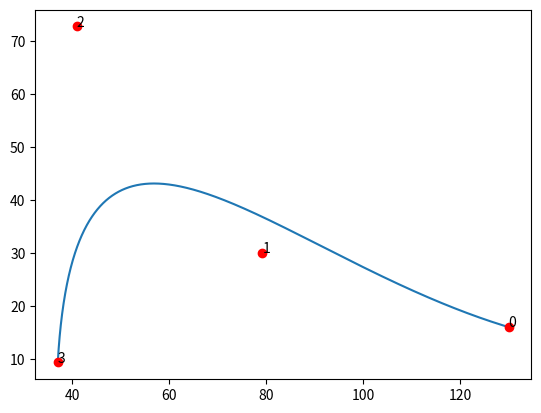

Reproduce this figure in Python.
"""
This part of code was taken from:
https://stackoverflow.com/questions/12643079/b%C3%A9zier-curve-fitting-with-scipy
"""

import numpy as np
from scipy.special import comb

def bernstein_poly(i, n, t):
    """
     The Bernstein polynomial of n, i as a function of t
    """

    return comb(n, i) * ( t**(n-i) ) * (1 - t)**i


def bezier_curve(points, nTimes=1000):
    """
       Given a set of control points, return the
       bezier curve defined by the control points.

       points should be a list of lists, or list of tuples
       such as [ [1,1], 
                 [2,3], 
                 [4,5], ..[Xn, Yn] ]
        nTimes is the number of time steps, defaults to 1000

        See http://processingjs.nihongoresources.com/bezierinfo/
    """

    nPoints = len(points)
    xPoints = np.array([p[0] for p in points])
    yPoints = np.array([p[1] for p in points])

    t = np.linspace(0.0, 1.0, nTimes)

    polynomial_array = np.array([bernstein_poly(i, nPoints-1, t) for i in range(0, nPoints)])

    xvals = np.dot(xPoints, polynomial_array)
    yvals = np.dot(yPoints, polynomial_array)

    return xvals, yvals


if __name__ == "__main__":
    from matplotlib import pyplot as plt

    nPoints = 4
    points = np.random.rand(nPoints,2)*200
    xpoints = [p[0] for p in points]
    ypoints = [p[1] for p in points]

    xvals, yvals = bezier_curve(points, nTimes=1000)
    plt.plot(xvals, yvals)
    plt.plot(xpoints, ypoints, "ro")
    for nr in range(len(points)):
        plt.text(points[nr][0], points[nr][1], nr)

    plt.show()